Run: headless pygame with SDL's dummy video driver; simulated clock (each Clock.tick advances the game by its frame time, no real sleeping); random seed 0; keys injected as events and as key.get_pressed() state; mouse plan: one left click at the window centre at the start of phase 2, then a move to the lower-right quarter at the start of phase 3.
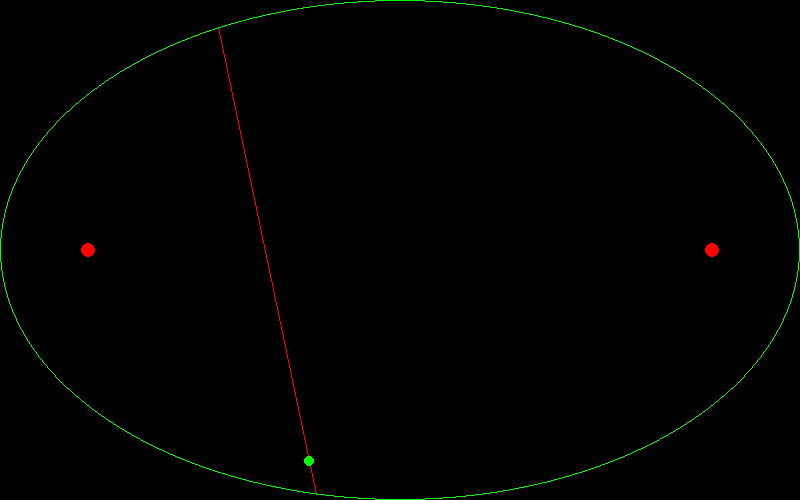
Frame 1 of 4 · flips 1–60 · no input
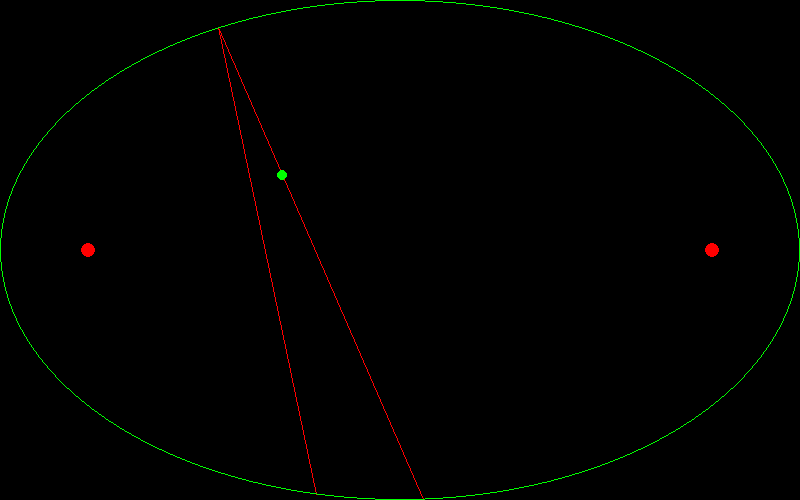
Frame 2 of 4 · flips 61–180 · clicked the window centre · tapped SPACE, RETURN · held RIGHT (→), D
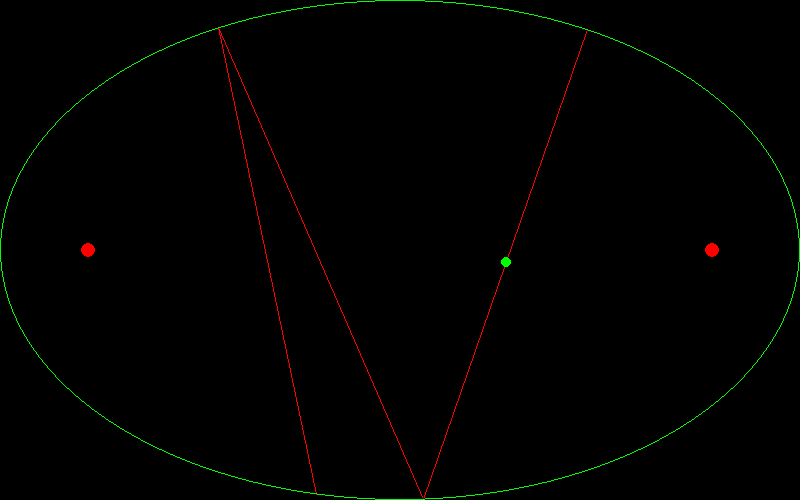
Frame 3 of 4 · flips 181–300 · moved the mouse to the lower-right quarter · held DOWN (↓), S
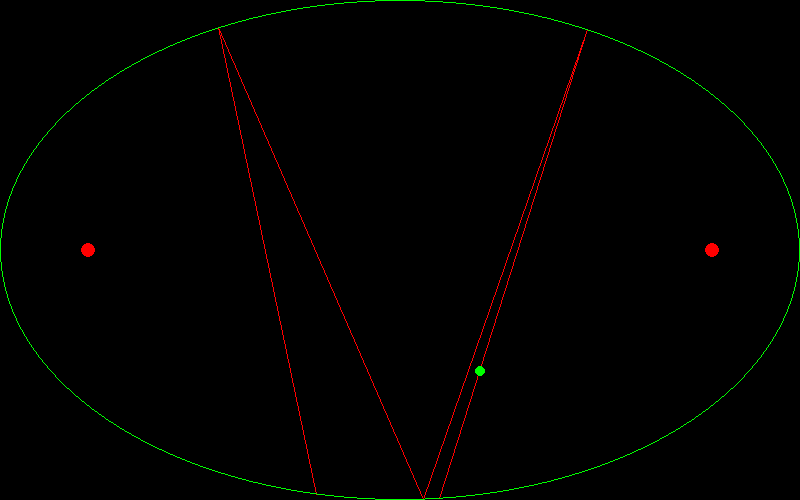
Frame 4 of 4 · flips 301–420 · held LEFT (←), A, UP (↑), W

The pygame program that drew these frames:

import pygame
import random
import math
import time
width,height, =(800,500)

fps=30
white=(255,255,255)
black=(0,0,0)
red=(255,0,0)
green=(0,255,0)
blue=(0,0,255)

pygame.init()
pygame.mixer.init()
screen=pygame.display.set_mode((width,height))
clock= pygame.time.Clock()

draw_trails=True

class dot(pygame.sprite.Sprite):
    def __init__(self,center,radius,color):
        pygame.sprite.Sprite.__init__(self)
        self.floatx=center[0]
        self.floaty=center[1]
        self.radius=radius
        self.image=pygame.Surface((radius*2,radius*2))
        self.image.fill(white)
        self.image.set_colorkey(white)
        self.rect=self.image.get_rect()
        pygame.draw.circle(self.image,color,(radius,radius),radius)
        self.rect.center=center
        self.last_update=pygame.time.get_ticks()
        self.frame_lenght=100
    def update(self):
        self.last_update=pygame.time.get_ticks()
    def change_color(self,rgb):
        pygame.draw.circle(self.image, rgb, (self.radius, self.radius), self.radius)

class Circle(pygame.sprite.Sprite):
    def __init__(self,center,radius,angle,color,speed):
        pygame.sprite.Sprite.__init__(self)
        self.floatx=center[0]
        self.floaty=center[1]

        self.radius=radius

        self.angle=angle
        self.speed=speed

        #preload red and green cricles named red_image and green_image
        self.green_image=pygame.Surface((radius*2,radius*2))
        self.green_image.fill(white)
        self.green_image.set_colorkey(white)
        pygame.draw.circle(self.green_image,color,(radius,radius),radius)
        self.red_image=pygame.Surface((radius*2,radius*2))
        self.red_image.fill(white)
        self.red_image.set_colorkey(white)
        pygame.draw.circle(self.red_image,red,(radius,radius),radius)

        #set initial image
        self.image=self.green_image

        self.rect=self.image.get_rect()
        self.rect.center=center

        self.line_point=self.rect.center

        self.next_point=get_next_intercept((self.floatx,self.floaty), self.angle)
        self.last_d = 0


    def update(self):
        #trail
        '''
        if self.rect.center not in trails_pos:
            trails_pos.append(self.rect.center)
            trails.add(Trail(self.rect.center))
        '''
        #move
        self.move_to((self.floatx+self.speed*math.cos(self.angle),self.floaty-self.speed*math.sin(self.angle)))
        '''if in_elipse(self.rect.x,self.rect.y):
            self.image=self.green_image
        else:
            self.image=self.red_image'''
        if get_distance((self.floatx,self.floaty), self.next_point)<=self.speed:
            self.angle=reflentoin_angle(slope_elipse(self.next_point), self.angle)
            self.angle+=math.pi
            remaining_distance=self.speed-get_distance((self.floatx,self.floaty), self.next_point)
            dx=remaining_distance*math.cos(self.angle)
            dy=(height-self.next_point[1])-linear(math.tan(self.angle),self.next_point[0]+dx,(height-self.next_point[1])-(math.tan(self.angle)*self.next_point[0]))
            self.move_to((self.next_point[0]+dx,self.next_point[1]+dy))
            last_point=self.next_point
            self.next_point=get_next_intercept((self.floatx, self.floaty), self.angle)
            line_lst.append((last_point,self.next_point))
            self.last_distance=get_distance((self.floatx,self.floaty), self.next_point)

    def change_color(self,rgb):
        pygame.draw.circle(self.image, rgb, (self.radius, self.radius), self.radius)

    def move_to(self,*args):
        (x, y) ,= args

        #update floats
        self.floatx += (x - self.floatx)
        self.floaty += (y - self.floaty)
        self.rect.center = (math.floor(self.floatx),math.floor(self.floaty))

class Elipse(pygame.sprite.Sprite):
    def __init__(self):
        pygame.sprite.Sprite.__init__(self)
        self.image=pygame.Surface((width,height))
        self.image.fill(white)
        self.image.set_colorkey(white)
        self.rect=self.image.get_rect()
        pygame.draw.ellipse(self.image,green,self.rect,1)

class Trail(dot):
    def __init__(self,center):
        spread=0
        time_spread=3
        dot.__init__(self,center,1,(255,0,0))
        self.created=frame_count
        self.tot_time=10+random.randint(-time_spread,time_spread)

    def update(self):
        pass

def top_elipse(x):
    try:
        return ((height/2)*(math.sqrt(-((((x-width/2))/(width/2))**2-1)))+(height/2))
    except ValueError:
        return width/2
def bottem_elipse(x):
    try:
        return ((height/2)*(-math.sqrt(-(((x-(width/2))/(width/2))**2-1)))+(height/2))
    except ValueError:
        return width/2

def get_distance(x_y1,x_y2):
    return (math.sqrt((x_y1[0]-x_y2[0])**2+(x_y1[1]-x_y2[1])**2))

def in_elipse(x,y):
    y=height-y
    try:
        if not y>top_elipse(x) and not y<bottem_elipse(x):
            return True
        else:
            return False
    except ValueError:
        return False

def slope_elipse(x_y):
    x,y ,=x_y
    y=height-y
    try:
        return (((((height/2)**2*2*((x-(width/2))/(width/2))*(1/(width/2)))/(-2*((y-(height/2))/(height/2)))))/(height/2))
    except ZeroDivisionError:
        return 10000000000

def linear(m,x,b):
    return m*x+b

def reflentoin_angle(slope,angle):
    return (math.atan(-1/slope)+(math.atan(-1/slope)-angle))

def get_next_intercept(point,angle):
    point=(point[0],height-point[1])
    if angle==math.pi/2 or angle==3*math.pi/2:
        return (point[0],height-(top_elipse(point[0]) if angle==math.pi/2 else bottem_elipse(point[0])))
    elif math.cos(angle)==0 and point[1]==height/2:
        x=width/2
    else:
        slope=math.tan(angle)
        a=(-(height/2)**2/(width/2)**2-slope**2)
        b=(((height/2)**2*2*(width/2))/(width/2)**2)+2*(height/2)*slope+slope**2*2*point[0]-2*point[1]*slope
        c=-(height/2)**2-2*(height/2)*slope*point[0]+(height/2)*point[1]-slope**2*point[0]**2+point[1]*slope*point[0]+(height/2)*point[1]+point[1]*slope*point[0]-point[1]**2
        s=(-b+math.sqrt(b**2-4*a*c))/2*a
        s2=(-b-math.sqrt(b**2-4*a*c))/2*a
        if math.cos(angle)>=0:
            x=(-b-math.sqrt(b**2-(4*a*c)))/(2*a)
        else:
            x=(-b+math.sqrt(b**2-(4*a*c)))/(2*a)
    lin_y=linear(math.tan(angle),x,(point[1]-math.tan(angle)*point[0]))
    if lin_y>height/2:
        y=top_elipse(x)
    elif lin_y==height/2:
        y=height/2
    else:
        y=bottem_elipse(x)
    return (x,height-y)

focus1=(math.sqrt(((width)/2)**2-((height)/2)**2)+width/2,height/2)
focus0=(width-(math.sqrt(((width)/2)**2-((height)/2)**2)+width/2),height/2)

things_group=pygame.sprite.Group()
trails=pygame.sprite.Group()
things_group.add(dot(focus1,7,red))
things_group.add(dot(focus0,7,red))
things_group.add(Elipse())
trails_pos=[]
line_lst=[]

circles=pygame.sprite.Group()
#circles.add(Circle((510,253.18987169553748),5,3.853972602954816,green,5))
#n=15
#[circles.add(Circle((focus0[0],focus0[1]),2,i*2*math.pi/n,green,3)) for i in range(n)]
#circles.add(Circle((200,200),5,(11/32)*2*math.pi+.3,green,5))
circles.add(Circle((440,253.18987169553748),5,4.24,green,5))

#circles.add(Circle((101,100),5,.3,green,5))


frame_count=0
last_fps_update=time.time()
last_fps=0

running=True

while running:
    clock.tick(fps)
    #prosses input
    for event in pygame.event.get():
        if event.type == pygame.QUIT:
            running=False
        if event.type==pygame.MOUSEBUTTONDOWN:
            pass
        if event.type==pygame.KEYDOWN:
            if event.key==pygame.K_SPACE:
                pass
            if event.key==pygame.K_v:
                pass
            if event.key==pygame.K_b:
                pass


    #update
    things_group.update()
    circles.update()

    #draw
    screen.fill(black)
    if line_lst and draw_trails:
        for i in line_lst:
            pygame.draw.line(screen,red,i[0],i[1])
    things_group.draw(screen)
    circles.draw(screen)
    trails.draw(screen)


    pygame.display.flip()
    frame_count+=1
    #pirnt fps
    if last_fps_update+1<=time.time():
        #print(frame_count-last_fps)
        last_fps_update=time.time()
        last_fps=frame_count
